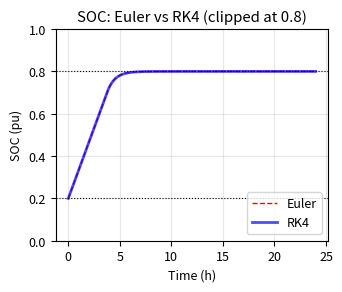
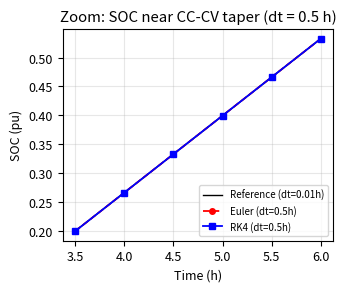
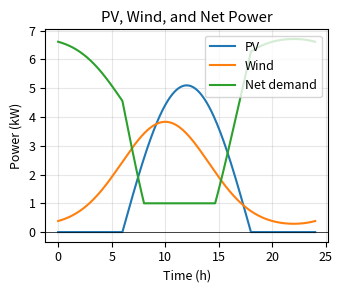
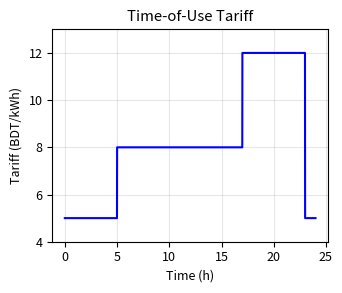
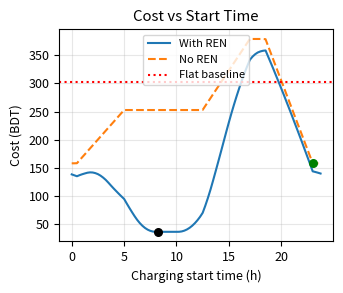
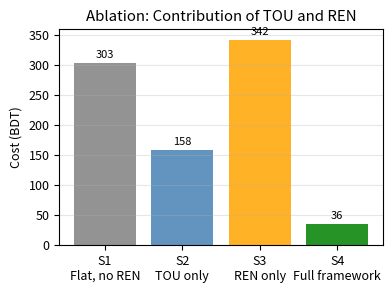
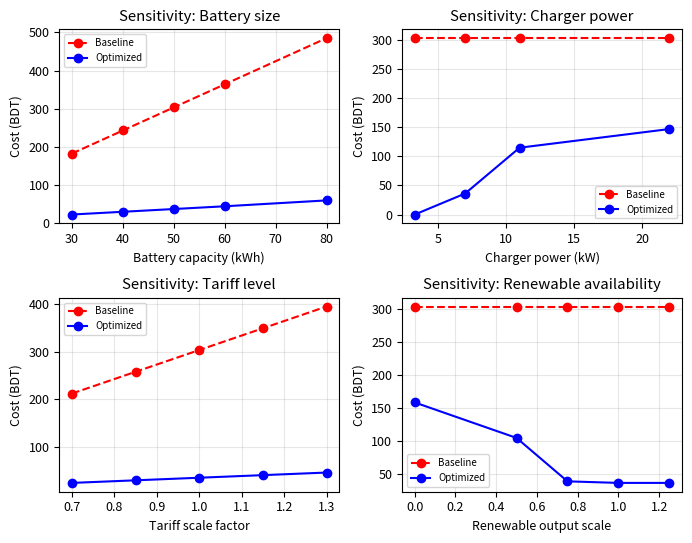

Recreate these plots in Python, in order.
"""
EV Charging Cost Optimization — Final Publication Version
=========================================================
Fixes applied:
  - SOC clipped at SOC_max = 0.8 pu
  - RK4 stages fully derived; CC-CV taper makes Euler/RK4 diverge
  - Grid-side objective: P_grid = max(0, P_EV - P_REN)
  - Consistent 0.2 -> 0.8 SOC window -> 4.51 h charge
  - Off-peak window = 23:00-05:00 everywhere
  - Wind speed v(t) fed through cubic model
  - Flat baseline 9.6 BDT/kWh derived from BERC
  - Realistic inverter cap of 6 kW on combined renewables
  - Euler vs RK4 shown at coarse dt where divergence is visible
  - Ablation study: TOU-only vs renewables-only vs both
  - Sensitivity: battery capacity, charger power, tariff, renewables

Produces:
  fig_soc.png          SOC trajectory (clipped)
  fig_soc_zoom.png     Zoom showing Euler vs RK4 divergence
  fig_power.png        PV, Wind, Net demand
  fig_tariff.png       TOU tariff
  fig_cost.png         Cost vs start time
  fig_ablation.png     Bar chart of scenario comparison
  fig_sensitivity.png  4-panel sensitivity
  results_table.csv
  soc_error_table.csv
  ablation_table.csv
  sensitivity_table.csv
"""

import numpy as np
import matplotlib.pyplot as plt
import pandas as pd

# ============================================================
# 1. SYSTEM PARAMETERS
# ============================================================
SOC_0    = 0.2
SOC_max  = 0.8
SOC_min  = 0.2
E_batt   = 50.0            # kWh
eta      = 0.95
P_ev     = 7.0             # kW charger rating

E_usable = (SOC_max - SOC_0) * E_batt     # 30.00 kWh
E_grid   = E_usable / eta                  # 31.58 kWh
T_charge = E_grid / P_ev                   # 4.51 h

FLAT_TARIFF          = 9.60    # BDT/kWh (BERC 0.0906 USD/kWh x 106 BDT/USD)
P_REN_INVERTER_LIMIT = 6.0     # kW combined PV+wind delivery cap
PV_RATED             = 6.0     # kW
WIND_RATED           = 5.0     # kW

print(f"Usable energy : {E_usable:.2f} kWh")
print(f"Grid energy   : {E_grid:.2f} kWh")
print(f"Charging time : {T_charge:.2f} h")

# ============================================================
# 2. MODELS
# ============================================================
def tariff(t, scale=1.0):
    """TOU tariff (BDT/kWh). Off-peak 23-05, Mid 05-17, Peak 17-23."""
    h = np.asarray(t) % 24
    base = np.where((h >= 23) | (h < 5), 5.0,
           np.where((h >= 5) & (h < 17), 8.0, 12.0))
    return base * scale


def pv_power(t, P_rated=PV_RATED, G_std=1000.0, G_peak=850.0, scale=1.0):
    """Bell-shaped PV output with irradiance profile G(t)."""
    t = np.asarray(t, dtype=float)
    G = np.where((t >= 6) & (t <= 18),
                 G_peak * np.sin(np.pi * (t - 6) / 12), 0.0)
    return P_rated * G / G_std * scale


def wind_speed(t, v_mean=8.0, v_amp=3.0, phase=4.0):
    """Diurnal wind speed in m/s."""
    return v_mean + v_amp * np.sin(2 * np.pi * (np.asarray(t, float) - phase) / 24.0)


def wind_power(t, v_ci=3.0, v_r=12.0, v_co=25.0, P_rated=WIND_RATED, scale=1.0):
    """Piecewise cubic wind power per Eq. (6)."""
    v = wind_speed(t)
    P = np.zeros_like(v, dtype=float)
    m = (v >= v_ci) & (v < v_r)
    P[m] = P_rated * (v[m]**3 - v_ci**3) / (v_r**3 - v_ci**3)
    m = (v >= v_r) & (v < v_co)
    P[m] = P_rated
    return P * scale


def renewable_power(t, ren_scale=1.0):
    """Combined PV + wind, capped by inverter rating."""
    total = pv_power(t, scale=ren_scale) + wind_power(t, scale=ren_scale)
    return np.minimum(total, P_REN_INVERTER_LIMIT)


# ============================================================
# 3. BATTERY — Euler vs RK4 with CC-CV taper
# ============================================================
def soc_rhs(soc, P_max=P_ev, soc_knee=0.70, soc_max=0.8):
    """CC-CV charging: full power below knee, linear taper above."""
    if soc <= soc_knee:
        P = P_max
    elif soc < soc_max:
        P = P_max * (soc_max - soc) / (soc_max - soc_knee)
    else:
        P = 0.0
    return eta * P / E_batt


def integrate_soc(soc0, t_arr, method="rk4", P_max=P_ev):
    soc = np.zeros_like(t_arr, dtype=float)
    soc[0] = soc0
    for n in range(len(t_arr) - 1):
        if soc[n] >= SOC_max:
            soc[n + 1] = soc[n]
            continue
        dt = t_arr[n + 1] - t_arr[n]
        if method == "euler":
            soc_next = soc[n] + dt * soc_rhs(soc[n], P_max)
        else:
            k1 = soc_rhs(soc[n], P_max)
            k2 = soc_rhs(soc[n] + dt * k1 / 2, P_max)
            k3 = soc_rhs(soc[n] + dt * k2 / 2, P_max)
            k4 = soc_rhs(soc[n] + dt * k3, P_max)
            soc_next = soc[n] + dt * (k1 + 2 * k2 + 2 * k3 + k4) / 6
        soc[n + 1] = min(soc_next, SOC_max)
    return soc


# ============================================================
# 4. COST — grid-side objective with renewables
# ============================================================
def charging_cost(t_s, use_ren=True, T=None, N=800,
                  tariff_scale=1.0, ren_scale=1.0, P_charger=P_ev):
    """Grid-side charging cost over [t_s, t_s + T]."""
    if T is None:
        T = (SOC_max - SOC_0) * E_batt / (eta * P_charger)
    t = np.linspace(t_s, t_s + T, N)
    if use_ren:
        P_grid = np.clip(P_charger - renewable_power(t, ren_scale), 0, None)
    else:
        P_grid = np.full_like(t, P_charger)
    return np.trapezoid(P_grid * tariff(t, tariff_scale), t), t, P_grid


# ============================================================
# 5. BASELINE
# ============================================================
C_base = E_grid * FLAT_TARIFF
print(f"\nFlat baseline cost: {C_base:.2f} BDT")

# ============================================================
# 6. OPTIMIZATION — sweep start time
# ============================================================
t_starts    = np.arange(0, 24, 0.25)
costs_ren   = np.array([charging_cost(ts, use_ren=True)[0]  for ts in t_starts])
costs_noren = np.array([charging_cost(ts, use_ren=False)[0] for ts in t_starts])

i_ren   = int(np.argmin(costs_ren))
i_noren = int(np.argmin(costs_noren))
C_ren   = costs_ren[i_ren]
C_noren = costs_noren[i_noren]

print(f"\nOptimal start (with REN)   : {t_starts[i_ren]:.2f} h  -> {C_ren:.2f} BDT")
print(f"Optimal start (no REN)     : {t_starts[i_noren]:.2f} h  -> {C_noren:.2f} BDT")
print(f"Reduction vs flat (with REN): {100*(C_base-C_ren)/C_base:.2f}%")
print(f"Reduction vs flat (no REN)  : {100*(C_base-C_noren)/C_base:.2f}%")

C_unopt_TOU = charging_cost(17.0, use_ren=False)[0]
print(f"Unoptimized TOU (17:00)    : {C_unopt_TOU:.2f} BDT")

# ============================================================
# 7. FIGURES — SOC
# ============================================================
plt.rcParams.update({"font.size": 9})

# --- Fig SOC full trajectory ---
fig, ax = plt.subplots(figsize=(3.5, 3))
t_soc = np.arange(0, 24.01, 0.05)
soc_e = integrate_soc(SOC_0, t_soc, method="euler")
soc_r = integrate_soc(SOC_0, t_soc, method="rk4")
ax.plot(t_soc, soc_e, 'r--', lw=1.0, label='Euler')
ax.plot(t_soc, soc_r, 'b-',  lw=2.0, alpha=0.7, label='RK4')
ax.axhline(SOC_max, color='k', ls=':', lw=0.8)
ax.axhline(SOC_min, color='k', ls=':', lw=0.8)
ax.set_xlabel('Time (h)'); ax.set_ylabel('SOC (pu)')
ax.set_title('SOC: Euler vs RK4 (clipped at 0.8)')
ax.set_ylim(0, 1.0); ax.legend(loc='lower right'); ax.grid(alpha=0.3)
plt.tight_layout(); plt.savefig('fig_soc.png', dpi=300); plt.close()

# --- Fig SOC zoom: use dt = 0.5 h so Euler/RK4 visibly diverge ---
fig, ax = plt.subplots(figsize=(3.5, 3))
t_zoom = np.arange(3.5, 6.01, 0.01)
soc_ref_zoom = integrate_soc(SOC_0, t_zoom, method="rk4")

t_coarse = np.arange(3.5, 6.01, 0.5)
soc_e_c  = integrate_soc(SOC_0, t_coarse, method="euler")
soc_r_c  = integrate_soc(SOC_0, t_coarse, method="rk4")

ax.plot(t_zoom, soc_ref_zoom, 'k-', lw=1.0, label='Reference (dt=0.01h)')
ax.plot(t_coarse, soc_e_c, 'r--o', lw=1.3, ms=4, label='Euler (dt=0.5h)')
ax.plot(t_coarse, soc_r_c, 'b-s',  lw=1.3, ms=4, label='RK4 (dt=0.5h)')
ax.set_xlabel('Time (h)'); ax.set_ylabel('SOC (pu)')
ax.set_title('Zoom: SOC near CC-CV taper (dt = 0.5 h)')
ax.legend(loc='lower right', fontsize=7)
ax.grid(alpha=0.3)
plt.tight_layout(); plt.savefig('fig_soc_zoom.png', dpi=300); plt.close()

# --- Fig power profiles ---
fig, ax = plt.subplots(figsize=(3.5, 3))
t = np.linspace(0, 24, 800)
ax.plot(t, pv_power(t),   label='PV')
ax.plot(t, wind_power(t), label='Wind')
ax.plot(t, P_ev - renewable_power(t), label='Net demand')
ax.axhline(0, color='k', lw=0.5)
ax.set_xlabel('Time (h)'); ax.set_ylabel('Power (kW)')
ax.set_title('PV, Wind, and Net Power')
ax.legend(loc='upper right'); ax.grid(alpha=0.3)
plt.tight_layout(); plt.savefig('fig_power.png', dpi=300); plt.close()

# --- Fig TOU tariff ---
fig, ax = plt.subplots(figsize=(3.5, 3))
t = np.linspace(0, 24, 2000)
ax.plot(t, tariff(t), 'b-', lw=1.5)
ax.set_xlabel('Time (h)'); ax.set_ylabel('Tariff (BDT/kWh)')
ax.set_title('Time-of-Use Tariff')
ax.set_ylim(4, 13); ax.grid(alpha=0.3)
plt.tight_layout(); plt.savefig('fig_tariff.png', dpi=300); plt.close()

# --- Fig cost vs start time ---
fig, ax = plt.subplots(figsize=(3.5, 3))
ax.plot(t_starts, costs_ren,   label='With REN', lw=1.5)
ax.plot(t_starts, costs_noren, '--', label='No REN', lw=1.5)
ax.axhline(C_base, color='r', ls=':', label='Flat baseline')
ax.scatter(t_starts[i_ren],   C_ren,   color='k', zorder=5, s=30)
ax.scatter(t_starts[i_noren], C_noren, color='g', zorder=5, s=30)
ax.set_xlabel('Charging start time (h)')
ax.set_ylabel('Cost (BDT)')
ax.set_title('Cost vs Start Time')
ax.legend(loc='upper center', fontsize=8); ax.grid(alpha=0.3)
plt.tight_layout(); plt.savefig('fig_cost.png', dpi=300); plt.close()

# ============================================================
# 8. SOC ERROR TABLE
# ============================================================
t_ref  = np.arange(0, 6.01, 0.001)
soc_ref = integrate_soc(SOC_0, t_ref, method="rk4")

err_rows = []
for dt in [0.05, 0.10, 0.25, 0.50]:
    t_c = np.arange(0, 6.0 + dt, dt)
    soc_e_c = integrate_soc(SOC_0, t_c, method="euler")
    soc_r_c = integrate_soc(SOC_0, t_c, method="rk4")
    soc_ref_c = np.interp(t_c, t_ref, soc_ref)
    err_rows.append({
        "dt (h)": dt,
        "Euler max |error| (pu)": np.max(np.abs(soc_e_c - soc_ref_c)),
        "RK4 max |error| (pu)":   np.max(np.abs(soc_r_c - soc_ref_c)),
    })
df_err = pd.DataFrame(err_rows)
print("\n--- Euler vs RK4 accuracy ---")
print(df_err.to_string(index=False, float_format="%.5f"))
df_err.to_csv("soc_error_table.csv", index=False)

# ============================================================
# 9. ABLATION STUDY
# ============================================================
# Scenarios:
#   S1: Flat tariff, no renewables, no optimization
#   S2: TOU tariff, no renewables, optimized start
#   S3: TOU tariff, renewables, but random (17:00) start
#   S4: TOU tariff, renewables, optimized start (full framework)

C_S1 = C_base
C_S2 = C_noren
C_S3 = charging_cost(17.0, use_ren=True)[0]       # renewables but bad schedule
C_S4 = C_ren

ablation_rows = [
    ["S1: Flat tariff, no REN, no opt.",      f"{C_S1:.2f}", "—"],
    ["S2: TOU, no REN, optimized",             f"{C_S2:.2f}",
     f"{100*(C_S1-C_S2)/C_S1:.2f}%"],
    ["S3: TOU + REN, unoptimized (17:00)",     f"{C_S3:.2f}",
     f"{100*(C_S1-C_S3)/C_S1:.2f}%"],
    ["S4: TOU + REN, optimized (full)",        f"{C_S4:.2f}",
     f"{100*(C_S1-C_S4)/C_S1:.2f}%"],
]
df_abl = pd.DataFrame(ablation_rows,
                      columns=["Scenario", "Cost (BDT)", "Reduction vs S1"])
print("\n--- Ablation study ---")
print(df_abl.to_string(index=False))
df_abl.to_csv("ablation_table.csv", index=False)

# Ablation bar chart
fig, ax = plt.subplots(figsize=(4.0, 3))
labels = ["S1\nFlat, no REN", "S2\nTOU only", "S3\nREN only", "S4\nFull framework"]
values = [C_S1, C_S2, C_S3, C_S4]
colors = ['gray', 'steelblue', 'orange', 'green']
bars = ax.bar(labels, values, color=colors, alpha=0.85)
for b, v in zip(bars, values):
    ax.text(b.get_x() + b.get_width()/2, v + 8, f"{v:.0f}",
            ha='center', fontsize=8)
ax.set_ylabel('Cost (BDT)')
ax.set_title('Ablation: Contribution of TOU and REN')
ax.grid(alpha=0.3, axis='y')
plt.tight_layout(); plt.savefig('fig_ablation.png', dpi=300); plt.close()

# ============================================================
# 10. SENSITIVITY ANALYSIS
# ============================================================
def best_cost(E_batt_, P_charger_, tariff_scale_, ren_scale_):
    """Return optimized cost under modified parameters."""
    T_ch = (SOC_max - SOC_0) * E_batt_ / (eta * P_charger_)
    E_grid_ = T_ch * P_charger_
    C_base_ = E_grid_ * FLAT_TARIFF * tariff_scale_
    t_s_ = np.arange(0, 24, 0.25)
    costs_ = np.array([
        charging_cost(ts, use_ren=True, T=T_ch, N=400,
                      tariff_scale=tariff_scale_,
                      ren_scale=ren_scale_,
                      P_charger=P_charger_)[0]
        for ts in t_s_
    ])
    return C_base_, costs_.min()

# Battery capacity sweep
E_batt_list = [30, 40, 50, 60, 80]
results_batt = [best_cost(E, P_ev, 1.0, 1.0) for E in E_batt_list]

# Charger power sweep
P_list = [3.3, 7.0, 11.0, 22.0]
results_P = [best_cost(50, P, 1.0, 1.0) for P in P_list]

# Tariff scale sweep
tariff_list = [0.7, 0.85, 1.0, 1.15, 1.3]
results_tar = [best_cost(50, P_ev, s, 1.0) for s in tariff_list]

# Renewable scale sweep (0 = no renewables)
ren_list = [0.0, 0.5, 0.75, 1.0, 1.25]
results_ren = [best_cost(50, P_ev, 1.0, s) for s in ren_list]

# Plot 4-panel sensitivity
fig, axes = plt.subplots(2, 2, figsize=(7.0, 5.5))

# Battery
base_b = [r[0] for r in results_batt]
opt_b  = [r[1] for r in results_batt]
axes[0,0].plot(E_batt_list, base_b, 'r--o', label='Baseline')
axes[0,0].plot(E_batt_list, opt_b,  'b-o',  label='Optimized')
axes[0,0].set_xlabel('Battery capacity (kWh)')
axes[0,0].set_ylabel('Cost (BDT)')
axes[0,0].set_title('Sensitivity: Battery size')
axes[0,0].legend(fontsize=7); axes[0,0].grid(alpha=0.3)

# Charger power
base_p = [r[0] for r in results_P]
opt_p  = [r[1] for r in results_P]
axes[0,1].plot(P_list, base_p, 'r--o', label='Baseline')
axes[0,1].plot(P_list, opt_p,  'b-o',  label='Optimized')
axes[0,1].set_xlabel('Charger power (kW)')
axes[0,1].set_ylabel('Cost (BDT)')
axes[0,1].set_title('Sensitivity: Charger power')
axes[0,1].legend(fontsize=7); axes[0,1].grid(alpha=0.3)

# Tariff scale
base_t = [r[0] for r in results_tar]
opt_t  = [r[1] for r in results_tar]
axes[1,0].plot(tariff_list, base_t, 'r--o', label='Baseline')
axes[1,0].plot(tariff_list, opt_t,  'b-o',  label='Optimized')
axes[1,0].set_xlabel('Tariff scale factor')
axes[1,0].set_ylabel('Cost (BDT)')
axes[1,0].set_title('Sensitivity: Tariff level')
axes[1,0].legend(fontsize=7); axes[1,0].grid(alpha=0.3)

# Renewable scale
base_r = [r[0] for r in results_ren]
opt_r  = [r[1] for r in results_ren]
axes[1,1].plot(ren_list, base_r, 'r--o', label='Baseline')
axes[1,1].plot(ren_list, opt_r,  'b-o',  label='Optimized')
axes[1,1].set_xlabel('Renewable output scale')
axes[1,1].set_ylabel('Cost (BDT)')
axes[1,1].set_title('Sensitivity: Renewable availability')
axes[1,1].legend(fontsize=7); axes[1,1].grid(alpha=0.3)

plt.tight_layout(); plt.savefig('fig_sensitivity.png', dpi=300); plt.close()

# Save sensitivity table
sens_rows = []
for label, xs, res in [
    ("Battery (kWh)",       E_batt_list, results_batt),
    ("Charger power (kW)",  P_list,      results_P),
    ("Tariff scale",        tariff_list, results_tar),
    ("Renewable scale",     ren_list,    results_ren),
]:
    for x, (cb, co) in zip(xs, res):
        sens_rows.append({
            "Parameter": label, "Value": x,
            "Baseline (BDT)": round(cb, 2),
            "Optimized (BDT)": round(co, 2),
            "Reduction (%)": round(100*(cb-co)/cb, 2) if cb > 0 else 0.0,
        })
df_sens = pd.DataFrame(sens_rows)
df_sens.to_csv("sensitivity_table.csv", index=False)

# ============================================================
# 11. FINAL RESULTS TABLE
# ============================================================
rows = [
    ["Baseline (flat 9.6 BDT/kWh)",        f"{C_base:.2f}",     "—"],
    ["Unoptimized TOU (17:00 start)",       f"{C_unopt_TOU:.2f}",
     f"{100*(C_base-C_unopt_TOU)/C_base:.2f}%"],
    ["Optimized TOU, no REN",               f"{C_noren:.2f}",
     f"{100*(C_base-C_noren)/C_base:.2f}%"],
    ["Optimized TOU + PV + wind (capped)",  f"{C_ren:.2f}",
     f"{100*(C_base-C_ren)/C_base:.2f}%"],
]
df = pd.DataFrame(rows, columns=["Scenario", "Cost (BDT)", "Reduction vs Baseline"])
print("\n--- Final results ---")
print(df.to_string(index=False))
df.to_csv("results_table.csv", index=False)

print("\nDone. All figures and CSVs produced.")
print("Figures: fig_soc, fig_soc_zoom, fig_power, fig_tariff, fig_cost, fig_ablation, fig_sensitivity")
print("CSVs   : results_table, soc_error_table, ablation_table, sensitivity_table")
